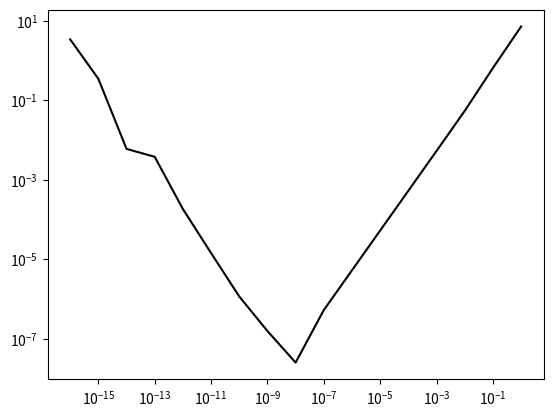

Write the Python code that produced this figure.

import numpy as np
import matplotlib.pyplot as plt
def approximate_gamma():
    s = 0
    i = 0 
    nVec = []
    gammaVec = []
    for n in range(1,5000):
        step = 1.0/n 
        s += step 
        gamma = s - np.log(n)
        if (n)% 100 == 0:
            nVec.append(n)
            gammaVec.append(gamma)
    plt.plot(nVec,gammaVec)
    plt.ylabel("gamma")
    plt.xlabel("n")

    plt.show()


def f(x):
    return np.tan(x)
def finite_difference(x,h):
    return (f(x + h) - f(x))/h

def finite_difference2(x,h):
    return (f(x + h) - f(x-h))/(2*h)

def plot_error_finite_diffrence():
    x = 1
    k = 17
    true = (1/np.cos(x))**2

    errVec = []
    hVec= []


    print("The value we want is: ", true)

    for i in range (k):
        # The value of h gets smaller in this loop.
        h = 10**-i
        ans = finite_difference(x,h)

        AbsError = np.abs(true - ans)
        errVec.append(AbsError)
        hVec.append(h)
        
        #print("h =", h)
        #print("AbsError = ", AbsError)
        
        #print("iteration :", i )
    print(np.min(errVec))
    plt.loglog(hVec, errVec, 'k') 
    plt.show()



def plot_error_finite_diffrence2():
    x = 1
    k = 17
    true = (1/np.cos(x))**2

    errVec = []
    hVec= []


    print("The value we want is: ", true)

    for i in range (k):
        # The value of h gets smaller in this loop.
        h = 10**-i
        ans = finite_difference2(x,h)

        AbsError = np.abs(true - ans)
        errVec.append(AbsError)
        hVec.append(h)
        
        #print("h =", h)
        #print("AbsError = ", AbsError)
        
        #print("iteration :", i )
    print(np.min(errVec))
    plt.loglog(hVec, errVec, 'k') 
    plt.show()
plot_error_finite_diffrence()